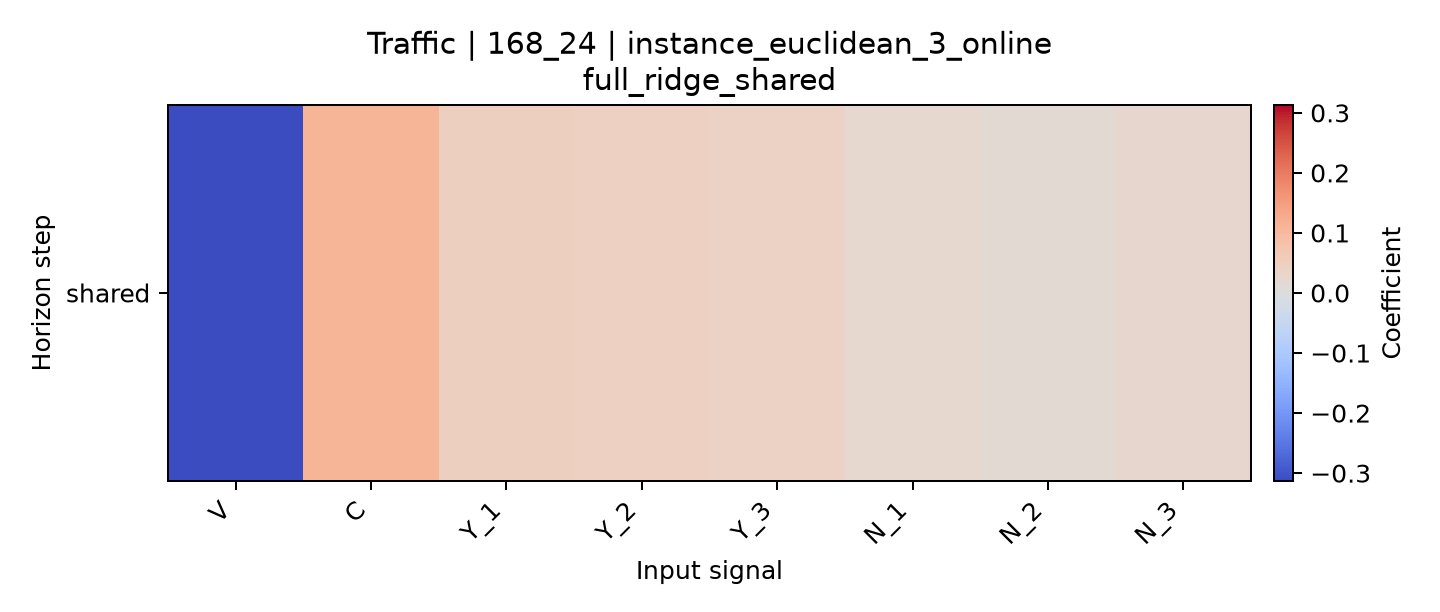

Data behind this chart, as committed beside it:
horizon, V, C, Y_1, Y_2, Y_3, N_1, N_2, N_3
shared, -0.313, 0.1086, 0.04792, 0.04431, 0.03969, 0.02343, 0.01672, 0.02643
